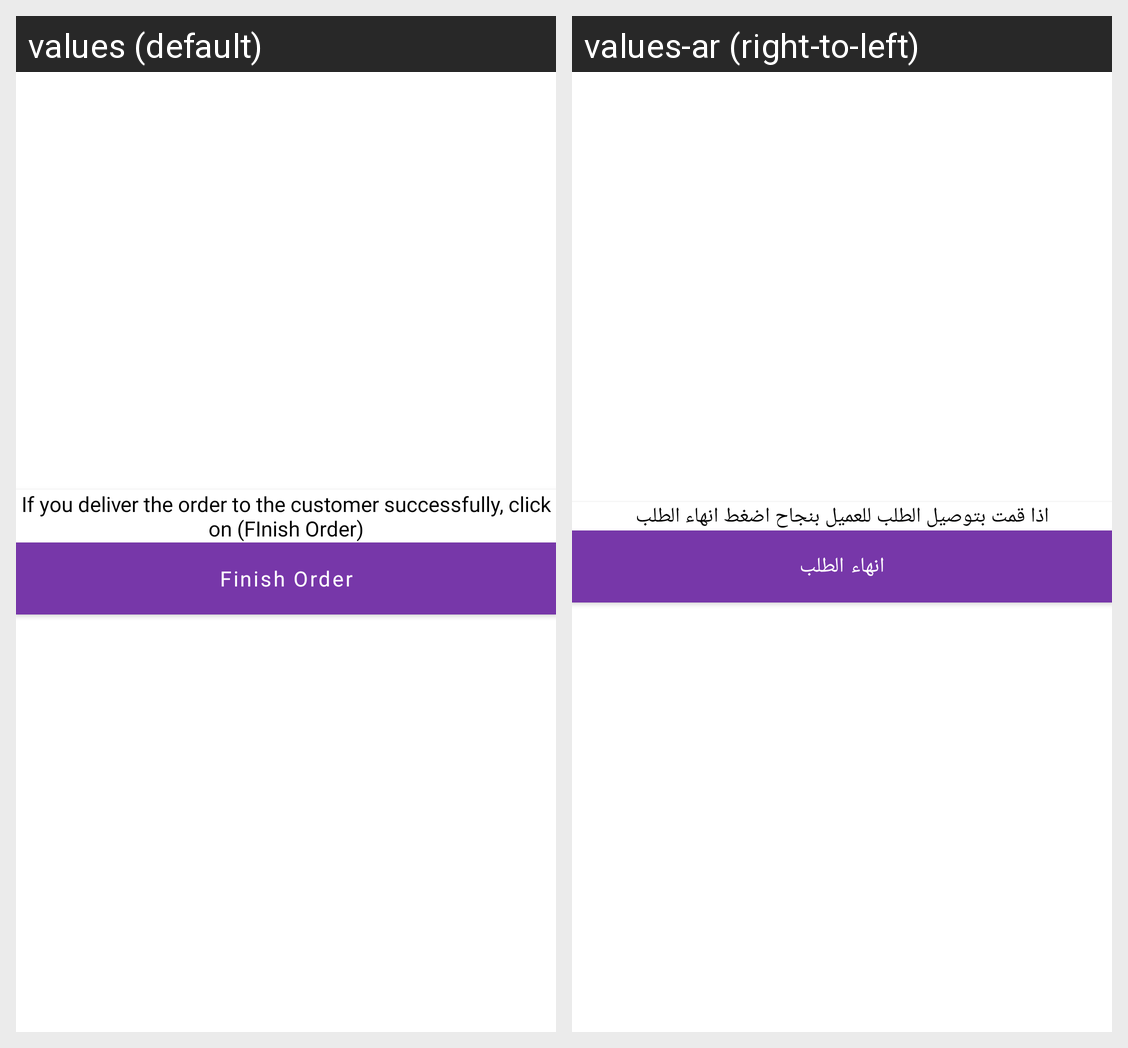

For this localized Android screen grid, give each drawn string resource with its value in every locale shown.
Android screen res/layout/dialog_finish_order.xml rendered under 2 locales, left to right: values (default), values-ar (right-to-left). Device: Nexus 5 (rendered at 1080×1920; each locale shown at half size, 540×960, under a caption strip naming it); theme AppTheme.
Strings drawn on this screen, with the default value and each locale's value (text and hints the layout hard-codes, and strings that could not be matched under every locale, appear in the picture but are not listed):

if_you_deliver_the_order_to_the_customer_successfully_click_on_finish_order
  values: If you deliver the order to the customer successfully, click on (FInish Order)
  values-ar: اذا قمت بتوصيل الطلب للعميل بنجاح اضغط انهاء الطلب

finish_order
  values: Finish Order
  values-ar: انهاء الطلب
